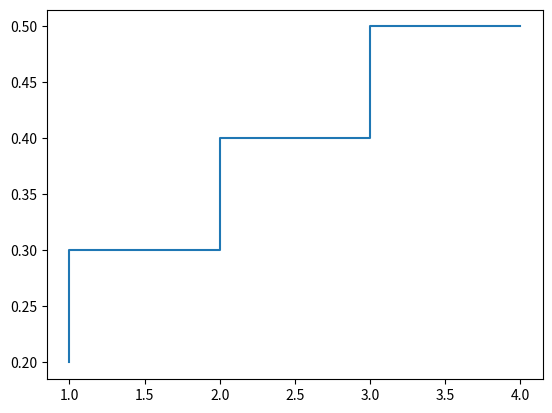

The matplotlib source for this figure:
import matplotlib.pyplot as plt

x = [1,2,3,4] 
y = [0.2, 0.3, 
     0.4, 0.5]

plt.step(x, y)
plt.show()